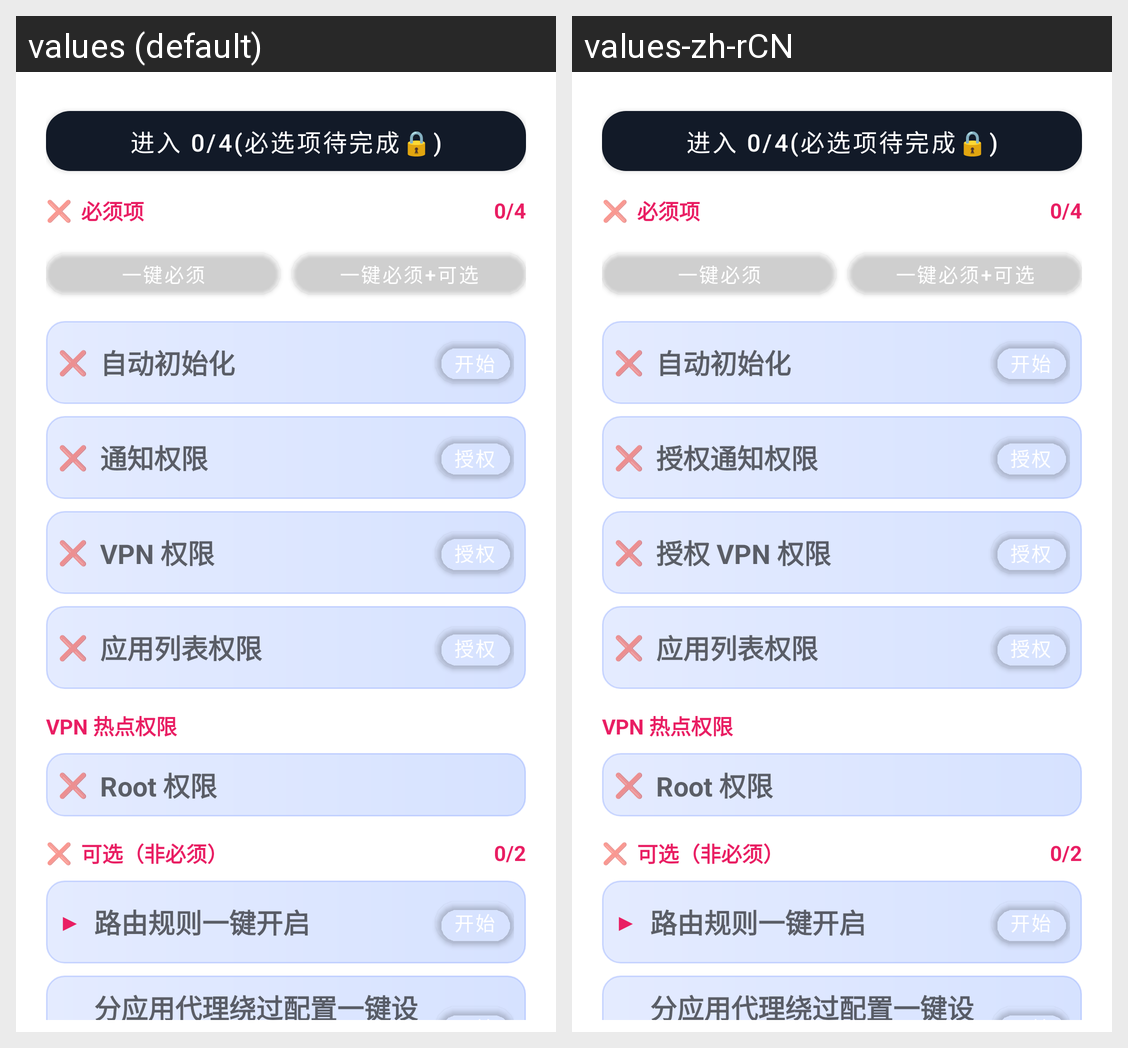

This grid shows one Android layout under two languages. Give, for every string resource on the screen, its name, the default text and each shown locale's text.
Android screen res/layout/dialog_zybox_init.xml rendered under 2 locales, left to right: values (default), values-zh-rCN. Device: Nexus 5 (rendered at 1080×1920; each locale shown at half size, 540×960, under a caption strip naming it); theme Theme.Start.
Strings drawn on this screen, with the default value and each locale's value (text and hints the layout hard-codes, and strings that could not be matched under every locale, appear in the picture but are not listed):

zybox_init_required_section
  values: 必须项
  values-zh-rCN: 必须项  [not translated; the default value is used]

zybox_oneclick_required
  values: 一键必须
  values-zh-rCN: 一键必须  [not translated; the default value is used]

zybox_oneclick_all
  values: 一键必须+可选
  values-zh-rCN: 一键必须+可选  [not translated; the default value is used]

zybox_init_auto
  values: 自动初始化
  values-zh-rCN: 自动初始化

zybox_init_start
  values: 开始
  values-zh-rCN: 开始

zybox_init_notif
  values: 通知权限
  values-zh-rCN: 授权通知权限

zybox_init_grant
  values: 授权
  values-zh-rCN: 授权

zybox_init_vpn
  values: VPN 权限
  values-zh-rCN: 授权 VPN 权限

zybox_init_apps
  values: 应用列表权限
  values-zh-rCN: 应用列表权限  [not translated; the default value is used]

zybox_vpn_hotspot_section
  values: VPN 热点权限
  values-zh-rCN: VPN 热点权限  [not translated; the default value is used]

zybox_permission_root
  values: Root 权限
  values-zh-rCN: Root 权限  [not translated; the default value is used]

zybox_opt_section
  values: 可选（非必须）
  values-zh-rCN: 可选（非必须）  [not translated; the default value is used]

zybox_init_route_all
  values: 路由规则一键开启
  values-zh-rCN: 路由规则一键开启  [not translated; the default value is used]

zybox_init_apps_import
  values: 分应用代理绕过配置一键设置
  values-zh-rCN: 分应用代理绕过配置一键设置  [not translated; the default value is used]
